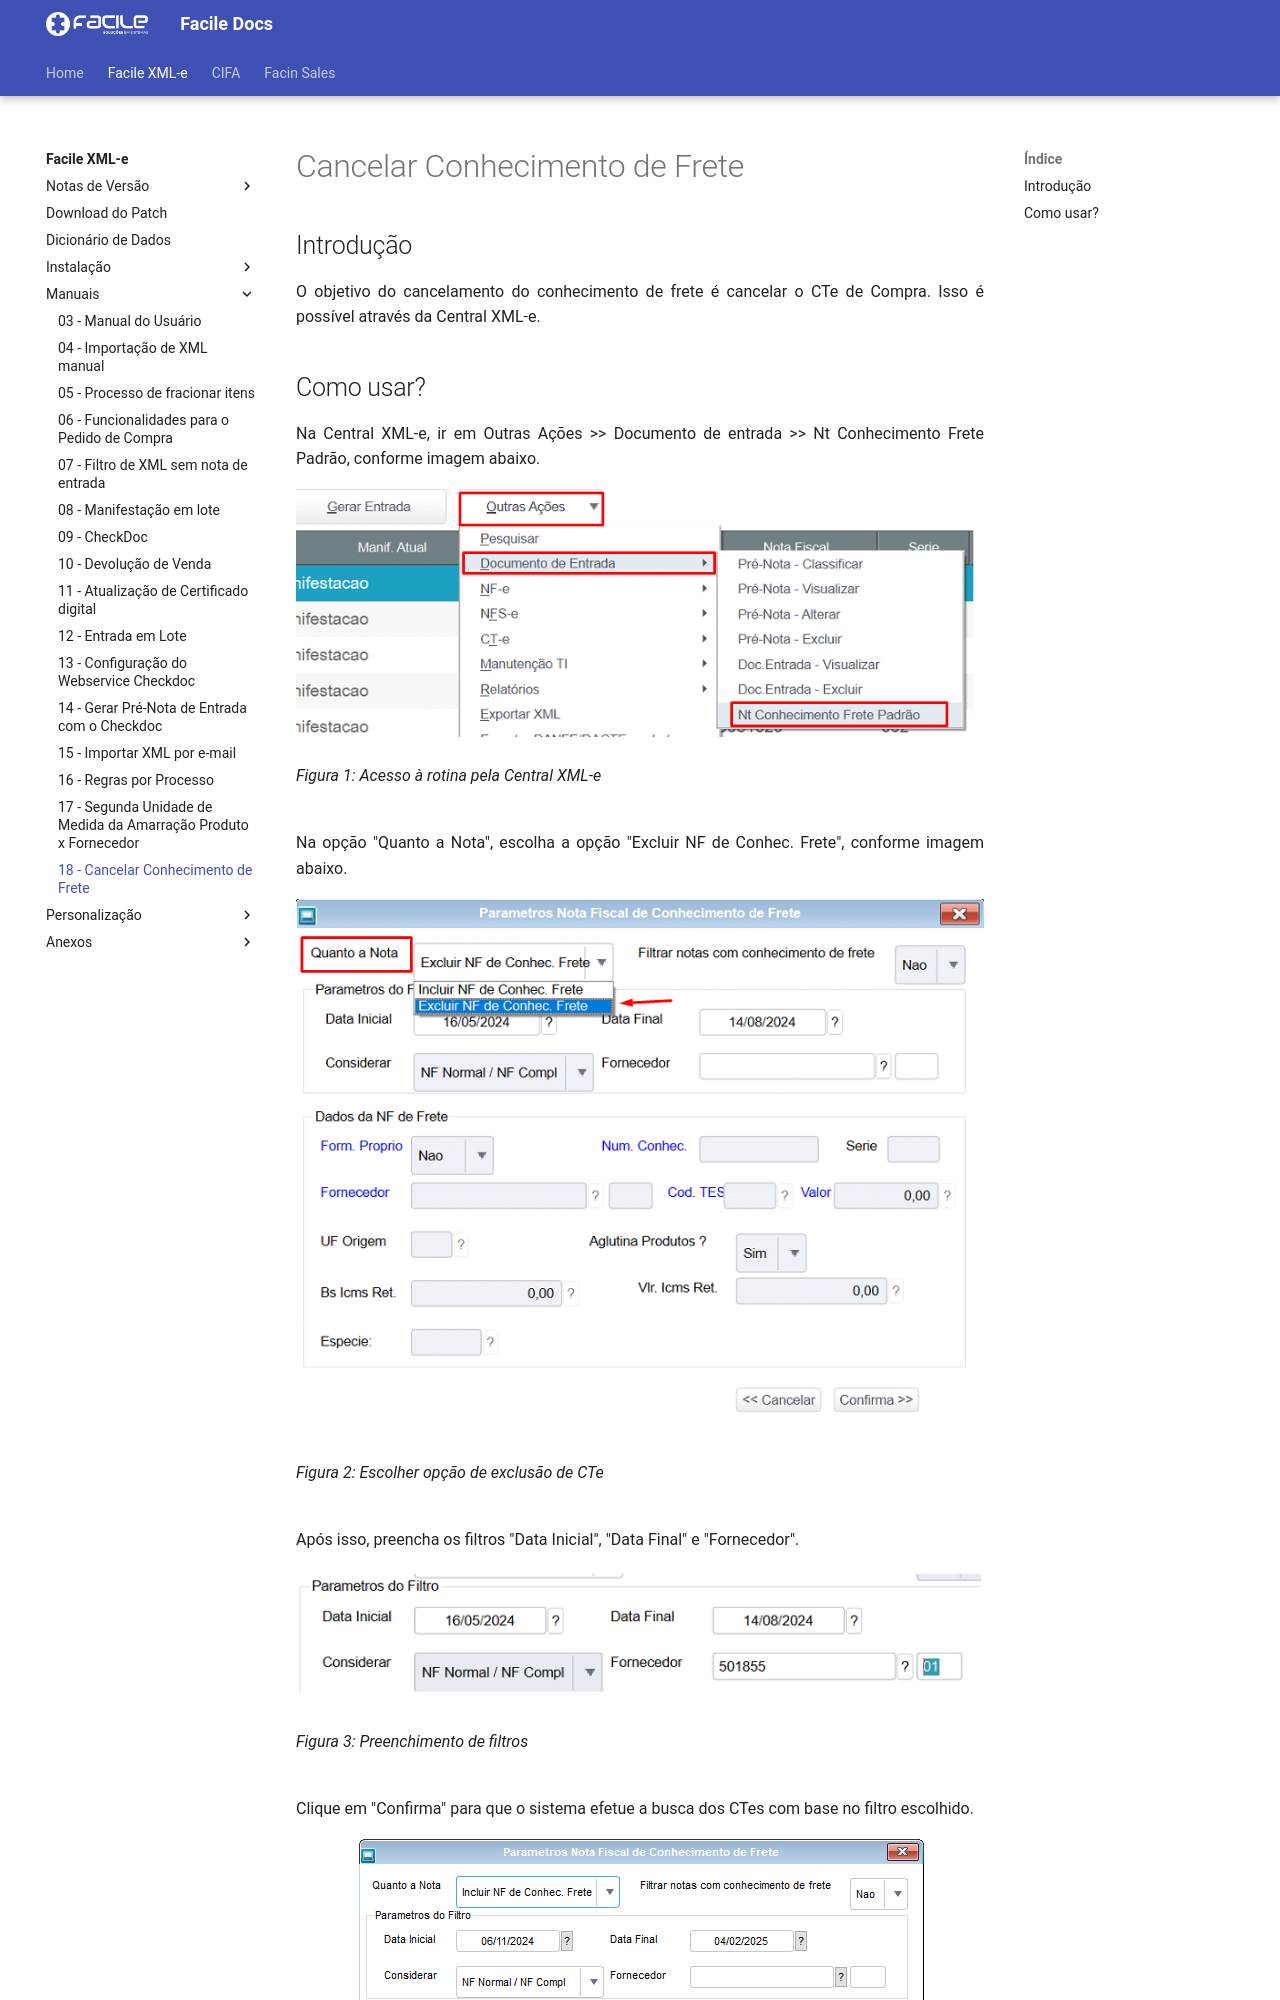

repository: FacileSistemas/facile-docs · page: xmle/manuais/cancelar-cte/index.html · generator: mkdocs

<style>
    p{
        text-align: justify;
    }
</style>

# Cancelar Conhecimento de Frete

## Introdução

O objetivo do cancelamento do conhecimento de frete é cancelar o CTe de Compra. Isso é possível através da Central XML-e.
